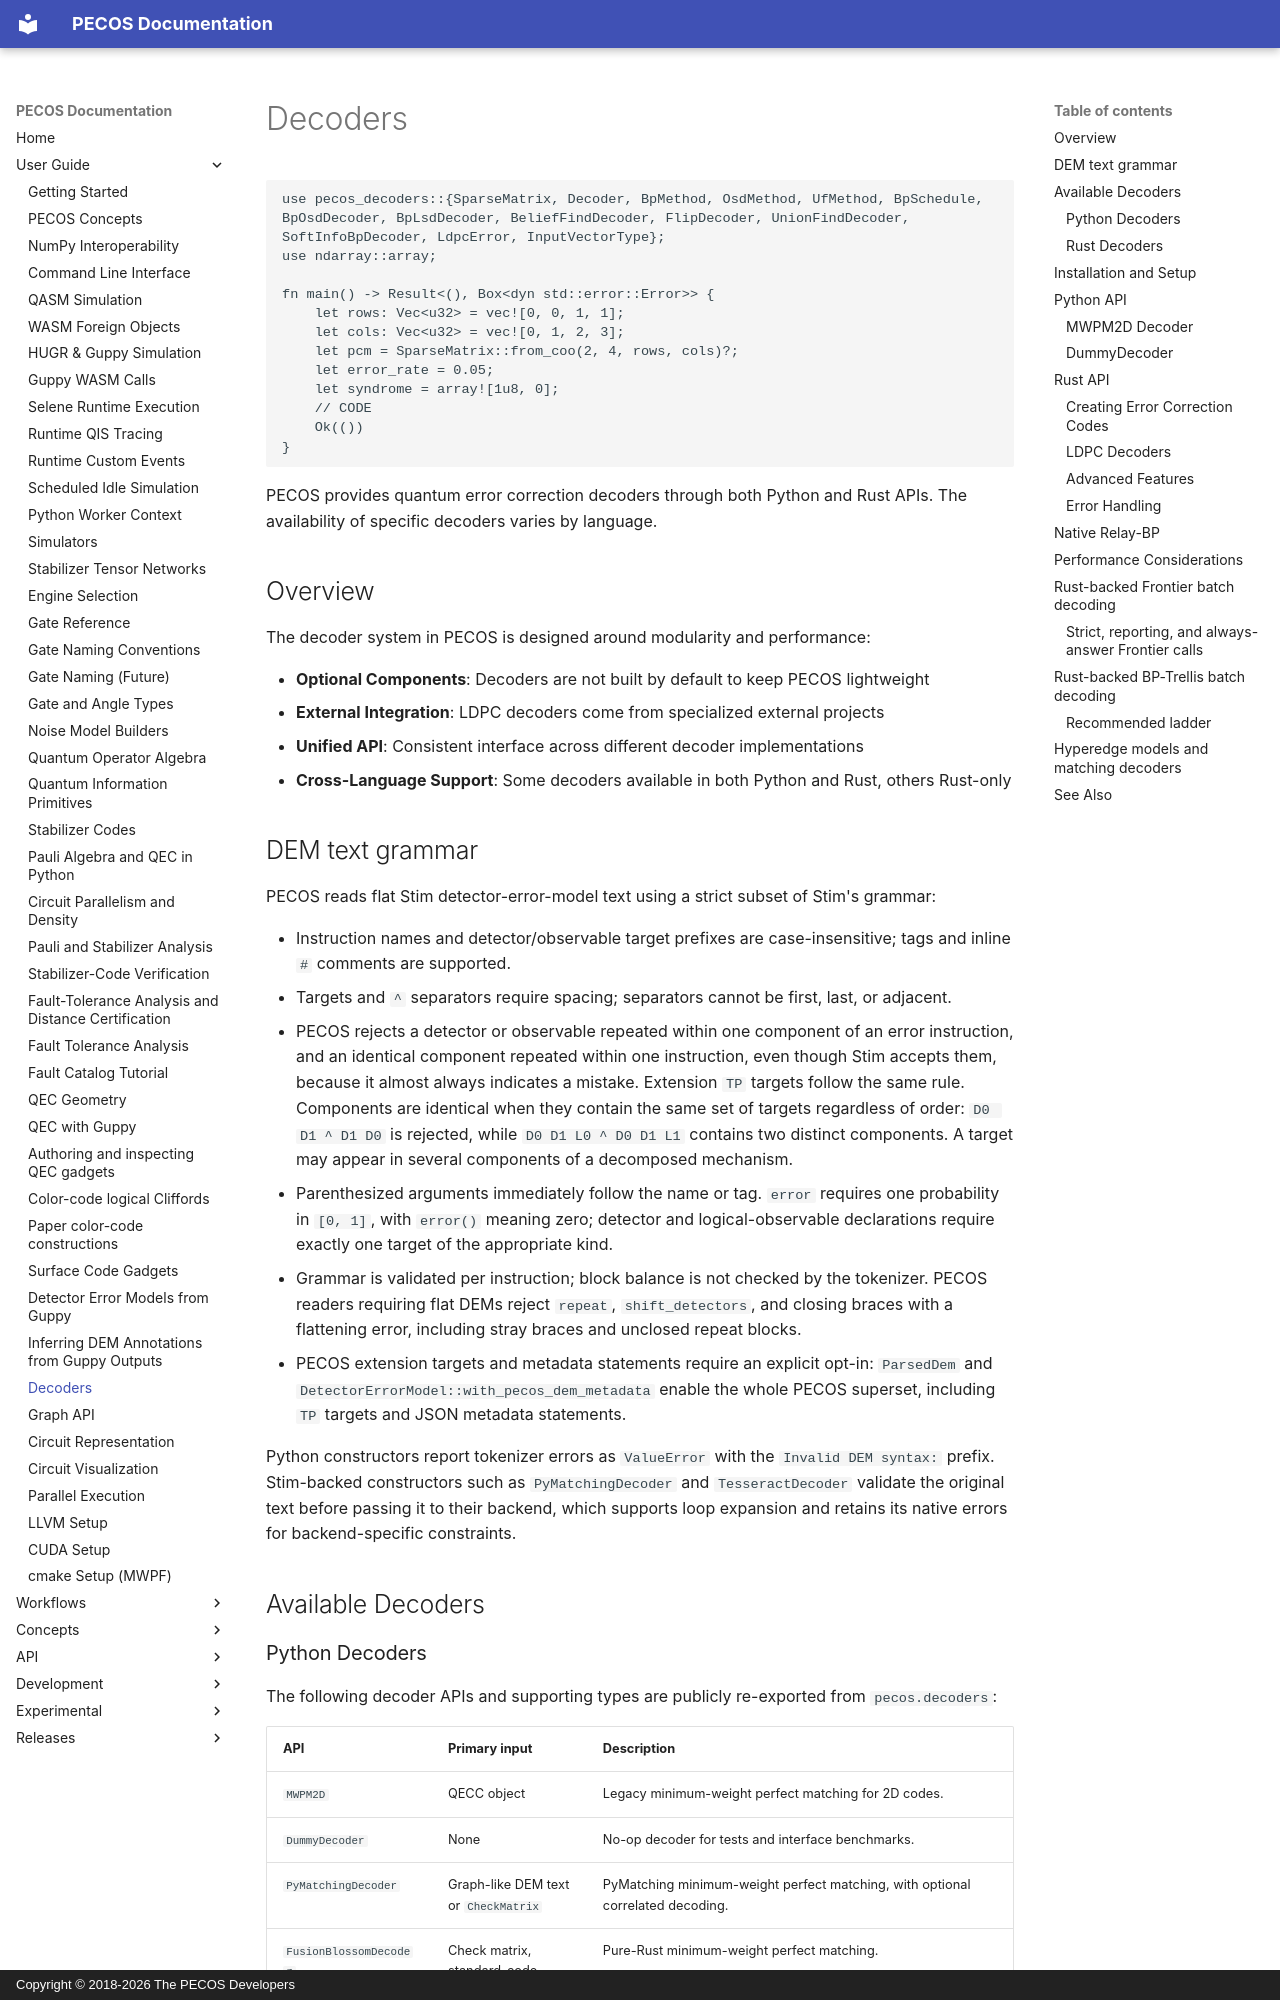

repository: PECOS-packages/PECOS · page: user-guide/decoders.html · generator: mkdocs · copyright: Copyright © 2018-2026 The PECOS Developers

# Decoders

```hidden-rust
use pecos_decoders::{SparseMatrix, Decoder, BpMethod, OsdMethod, UfMethod, BpSchedule, BpOsdDecoder, BpLsdDecoder, BeliefFindDecoder, FlipDecoder, UnionFindDecoder, SoftInfoBpDecoder, LdpcError, InputVectorType};
use ndarray::array;

fn main() -> Result<(), Box<dyn std::error::Error>> {
    let rows: Vec<u32> = vec![0, 0, 1, 1];
    let cols: Vec<u32> = vec![0, 1, 2, 3];
    let pcm = SparseMatrix::from_coo(2, 4, rows, cols)?;
    let error_rate = 0.05;
    let syndrome = array![1u8, 0];
    // CODE
    Ok(())
}
```

PECOS provides quantum error correction decoders through both Python and Rust APIs. The availability of specific decoders varies by language.

## Overview

The decoder system in PECOS is designed around modularity and performance:

- **Optional Components**: Decoders are not built by default to keep PECOS lightweight
- **External Integration**: LDPC decoders come from specialized external projects
- **Unified API**: Consistent interface across different decoder implementations
- **Cross-Language Support**: Some decoders available in both Python and Rust, others Rust-only

## DEM text grammar

PECOS reads flat Stim detector-error-model text using a strict subset of Stim's grammar:

- Instruction names and detector/observable target prefixes are case-insensitive; tags and inline `#` comments are supported.
- Targets and `^` separators require spacing; separators cannot be first, last, or adjacent.
- PECOS rejects a detector or observable repeated within one component of an error instruction, and an identical component repeated within one instruction, even though Stim accepts them, because it almost always indicates a mistake. Extension `TP` targets follow the same rule. Components are identical when they contain the same set of targets regardless of order: `D0 D1 ^ D1 D0` is rejected, while `D0 D1 L0 ^ D0 D1 L1` contains two distinct components. A target may appear in several components of a decomposed mechanism.
- Parenthesized arguments immediately follow the name or tag. `error` requires one probability in `[0, 1]`, with `error()` meaning zero; detector and logical-observable declarations require exactly one target of the appropriate kind.
- Grammar is validated per instruction; block balance is not checked by the tokenizer. PECOS readers requiring flat DEMs reject `repeat`, `shift_detectors`, and closing braces with a flattening error, including stray braces and unclosed repeat blocks.
- PECOS extension targets and metadata statements require an explicit opt-in: `ParsedDem` and `DetectorErrorModel::with_pecos_dem_metadata` enable the whole PECOS superset, including `TP` targets and JSON metadata statements.

Python constructors report tokenizer errors as `ValueError` with the `Invalid DEM syntax:` prefix. Stim-backed constructors such as `PyMatchingDecoder` and `TesseractDecoder` validate the original text before passing it to their backend, which supports loop expansion and retains its native errors for backend-specific constraints.

## Available Decoders
